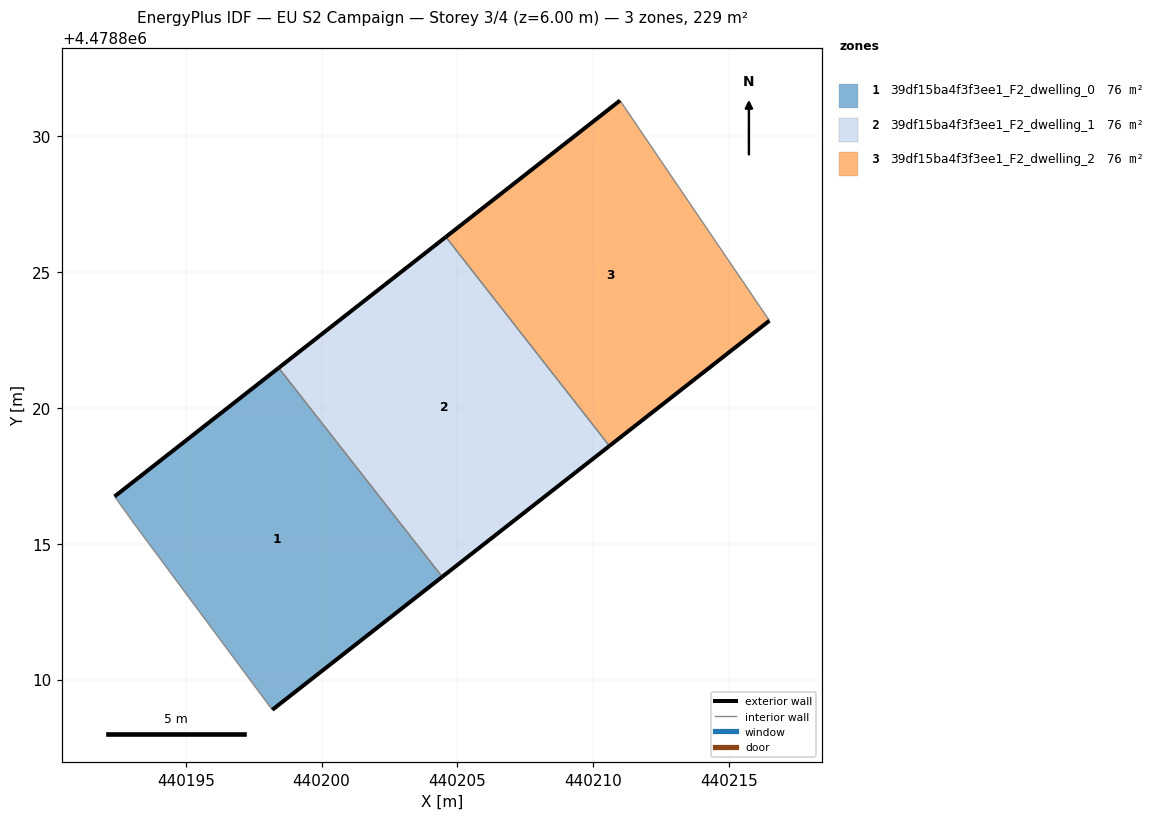
=== STOREY PLAN SPEC (per zone: floor XY polygon, exterior-wall plan segments, windows/doors) ===
zone 1: 39df15ba4f3f3ee1_F2_dwelling_0  (76.3 m²)
  floor: (440204.44, 4478813.79) (440198.42, 4478821.48) (440192.38, 4478816.75) (440193.18, 4478815.64) (440198.19, 4478808.90)
  exterior wall: (440192.38, 4478816.75) – (440198.42, 4478821.48)  [7.7 m]
  exterior wall: (440204.44, 4478813.79) – (440198.19, 4478808.90)  [7.9 m]
  interior walls: 3
zone 2: 39df15ba4f3f3ee1_F2_dwelling_1  (76.3 m²)
  floor: (440210.59, 4478818.61) (440204.57, 4478826.30) (440198.42, 4478821.48) (440204.44, 4478813.79)
  exterior wall: (440198.42, 4478821.48) – (440204.57, 4478826.30)  [7.8 m]
  exterior wall: (440210.59, 4478818.61) – (440204.44, 4478813.79)  [7.8 m]
  interior walls: 2
zone 3: 39df15ba4f3f3ee1_F2_dwelling_2  (76.3 m²)
  floor: (440216.48, 4478823.21) (440210.98, 4478831.32) (440204.57, 4478826.30) (440210.59, 4478818.61)
  exterior wall: (440204.57, 4478826.30) – (440210.98, 4478831.32)  [8.1 m]
  exterior wall: (440216.48, 4478823.21) – (440210.59, 4478818.61)  [7.5 m]
  interior walls: 2

=== DERIVED (storey summary) ===
Building: EU S2 Campaign
Storey: 3 of 4  (floor level z = 6.00 m)
Storey gross floor area: 228.9 m²
Zones on this storey: 3
  - 39df15ba4f3f3ee1_F2_dwelling_0: floor 76.3 m²; exterior wall 15.6 m (46.8 m²); WWR 0.0%
  - 39df15ba4f3f3ee1_F2_dwelling_1: floor 76.3 m²; exterior wall 15.6 m (46.9 m²); WWR 0.0%
  - 39df15ba4f3f3ee1_F2_dwelling_2: floor 76.3 m²; exterior wall 15.6 m (46.9 m²); WWR 0.0%
Zone adjacency (shared interzone walls):
  - 39df15ba4f3f3ee1_F2_dwelling_0 ↔ 39df15ba4f3f3ee1_F2_dwelling_1
  - 39df15ba4f3f3ee1_F2_dwelling_1 ↔ 39df15ba4f3f3ee1_F2_dwelling_2